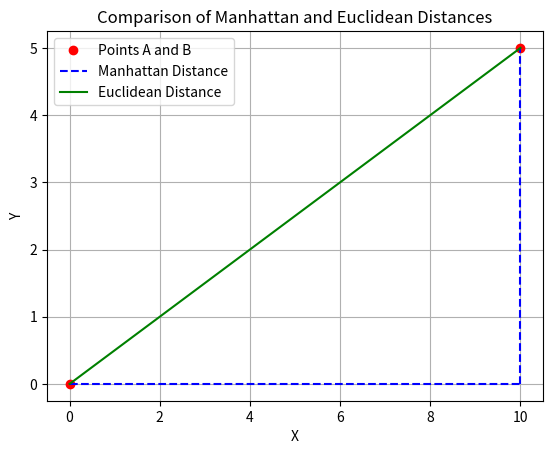

Here is the Python script that generated this plot:
import numpy as np
import matplotlib.pyplot as plt

# Coordinates for two points
point_A = np.array([0, 0])
point_B = np.array([10, 5])

# Create the plot
fig, ax = plt.subplots()

# Plot the points
ax.plot([point_A[0], point_B[0]], [point_A[1], point_B[1]], 'ro', label='Points A and B')

# Plot Manhattan distance (moving along grid lines)
ax.plot([point_A[0], point_B[0]], [point_A[1], point_A[1]], 'b--', label='Manhattan Distance')
ax.plot([point_B[0], point_B[0]], [point_A[1], point_B[1]], 'b--')

# Plot Euclidean distance (direct diagonal line)
ax.plot([point_A[0], point_B[0]], [point_A[1], point_B[1]], 'g-', label='Euclidean Distance')

# Set the labels
ax.set_xlabel('X')
ax.set_ylabel('Y')
ax.legend()

# Add titles
ax.set_title('Comparison of Manhattan and Euclidean Distances')

plt.grid(True)
plt.show()
